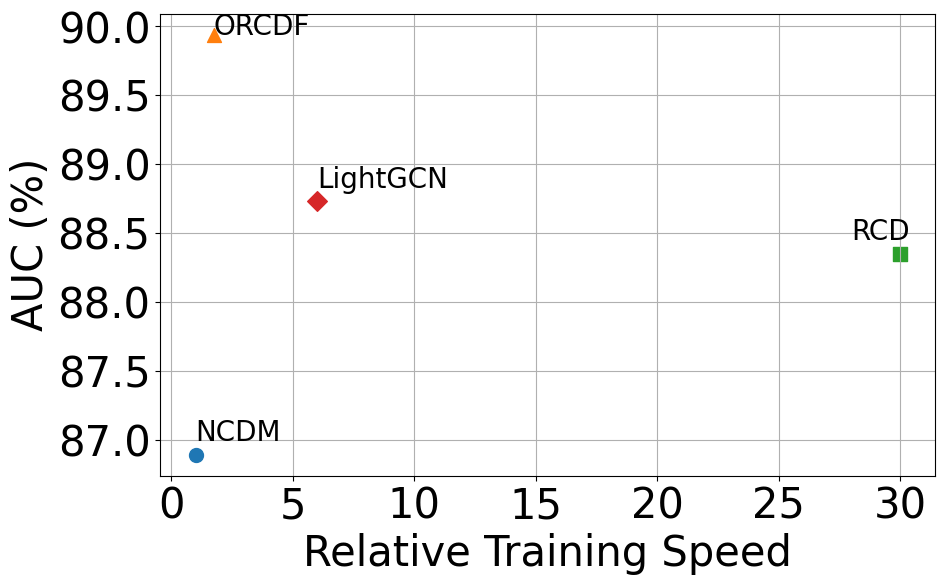

Write the Python code that produced this figure.
import matplotlib.pyplot as plt
from matplotlib import rcParams
import numpy as np

rcParams['font.family'] = 'Times New Roman'
# 运行时间数据
ncdm_speed = {
    'NCDM': 12,
    'ORCDF': 21,
    'RCD': 360,
    'LightGCN': 72,
}
ncdm_auc= {
    'NCDM': 86.89,
    'ORCDF': 89.94,
    'RCD': 88.35,
    'LightGCN': 88.73,
}

# 计算相对速度值，以NCDM为1.0
relative_speed = {method: speed / ncdm_speed['NCDM'] for method, speed in ncdm_speed.items()}
fontsize = 30
markers = ['o', '^', 's', 'D']  # 圆形、三角形、方形、菱形
# 创建散点图
plt.figure(figsize=(10, 6))
for i, method in enumerate(ncdm_speed.keys()):
    plt.scatter(relative_speed[method], ncdm_auc[method], label=method, marker=markers[i], s=100)

        # 在每个点旁边标注方法名，调整文本位置以避免出框
    if i == 0:
        plt.text(relative_speed[method], ncdm_auc[method] + 0.1, method, fontsize=20)
    elif i == 2:
        plt.text(relative_speed[method] - 2, ncdm_auc[method] + 0.1, method, fontsize=20)
    elif i == 3:
        plt.text(relative_speed[method], ncdm_auc[method] + 0.1, method, fontsize=20)
    else:
        plt.text(relative_speed[method], ncdm_auc[method], method, fontsize=20)

# 设置坐标轴标签
plt.xlabel('Relative Training Speed', fontsize=fontsize)
plt.ylabel('AUC (%)', fontsize=fontsize)
plt.xticks(fontsize=fontsize)
plt.yticks(fontsize=fontsize)
plt.grid(True)
plt.savefig('time.pdf', dpi=1200, bbox_inches='tight')
plt.show()